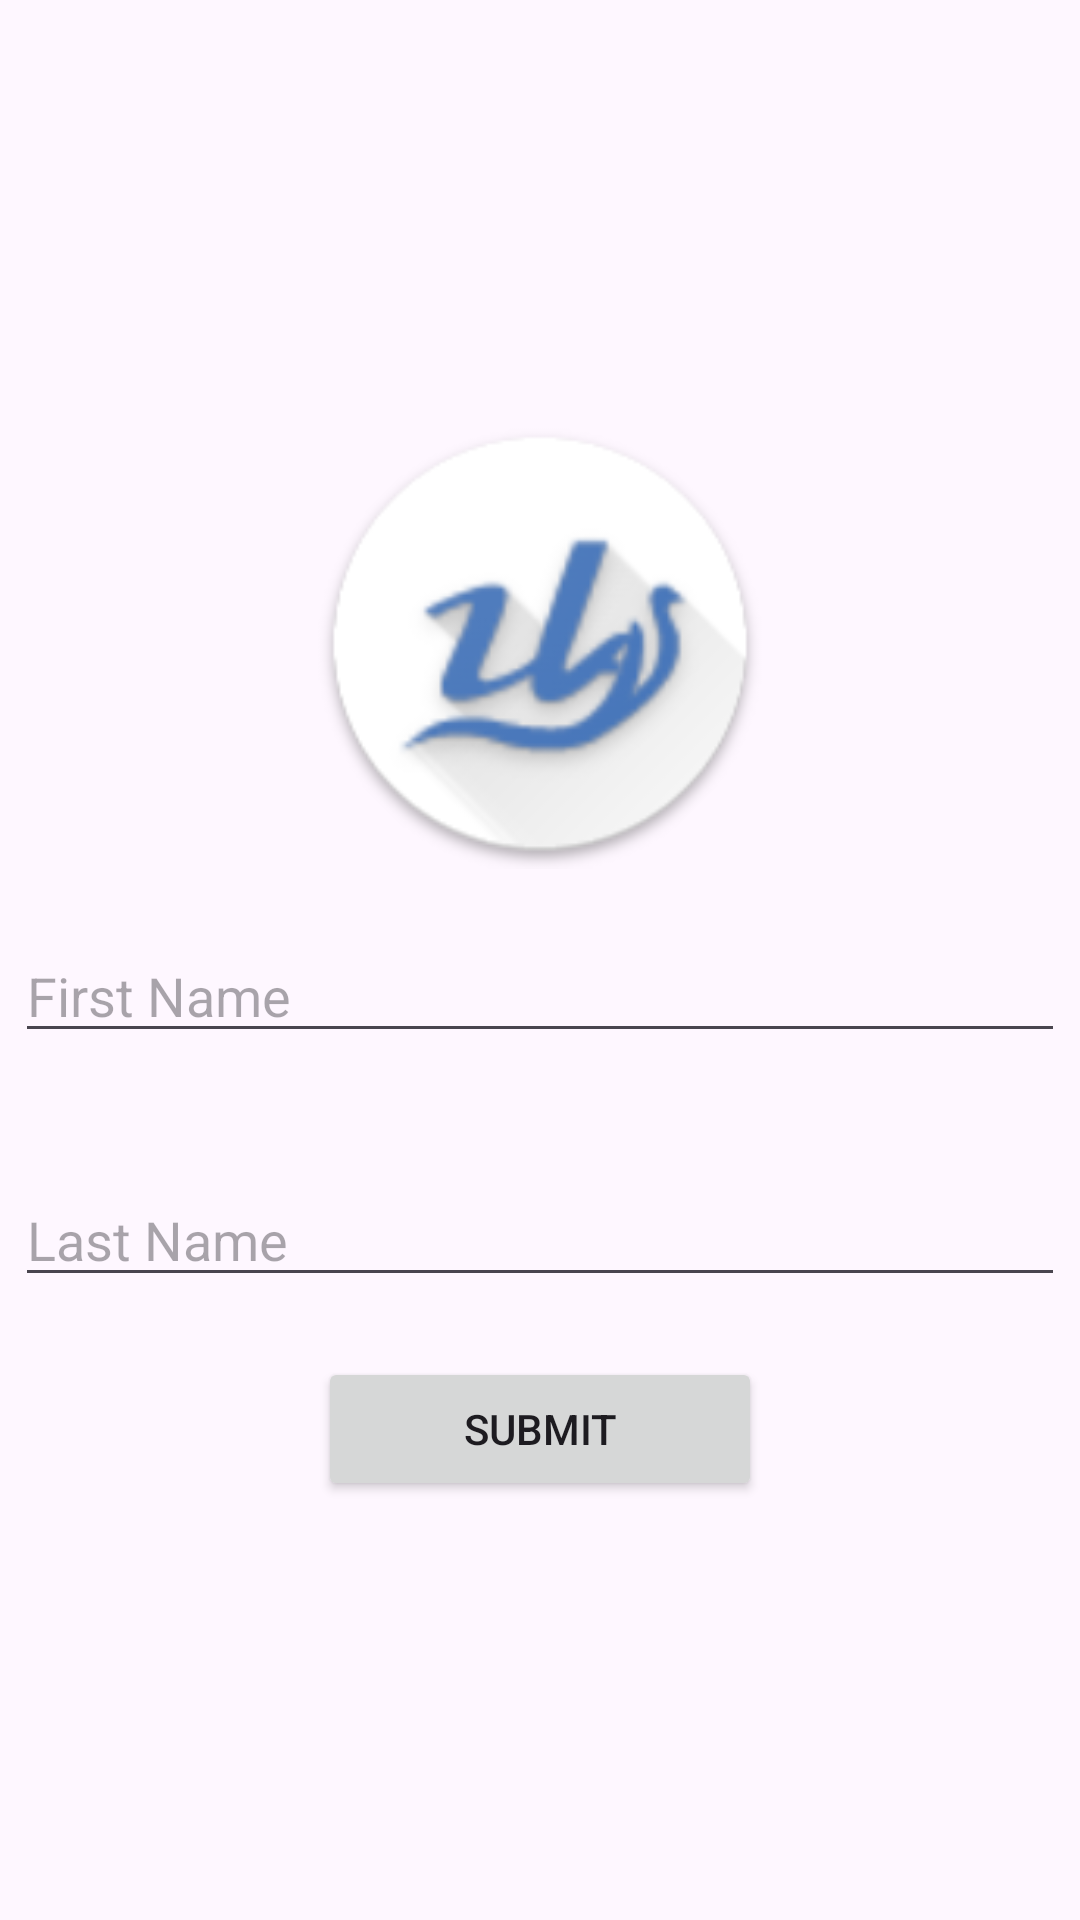

Write the Android layout XML for this screen, with the resource values it uses.
<!-- AndroidManifest.xml: application theme Theme.MyForm -->
<!-- res/layout/activity_main.xml -->
<?xml version="1.0" encoding="utf-8"?>
<androidx.constraintlayout.widget.ConstraintLayout xmlns:android="http://schemas.android.com/apk/res/android"
    xmlns:app="http://schemas.android.com/apk/res-auto"
    xmlns:tools="http://schemas.android.com/tools"
    android:id="@+id/main"
    android:layout_width="match_parent"
    android:layout_height="match_parent"
    tools:context=".MainActivity">

    <LinearLayout
        android:layout_width="match_parent"
        android:layout_height="match_parent"
        android:orientation="vertical"
        android:background="@mipmap/background"
        android:gravity="center">
        <ImageView
            android:layout_width="150dp"
            android:layout_height="150dp"
            android:src="@mipmap/ic_launcher"
            />

        <EditText
            android:id="@+id/txtFname"
            android:hint="First Name"
            android:layout_width="350dp"
            android:layout_margin="20dp"
            android:layout_height="wrap_content"
            android:ems="10"
            android:inputType="text" />

        <EditText
            android:id="@+id/txtLname"
            android:layout_width="350dp"
            android:layout_height="wrap_content"
            android:layout_margin="20dp"
            android:hint="@string/lname"
            android:ems="10"
            android:textColor="@color/red"
            android:inputType="text" />

        <Button
            android:id="@+id/btnSend"
            android:layout_width="148dp"
            android:layout_height="wrap_content"
            android:text="Submit" />

    </LinearLayout>
</androidx.constraintlayout.widget.ConstraintLayout>
<!-- resources referenced by this layout -->
<resources>
  <color name="red">#F40D0D</color>
  <!-- mipmap ic_launcher: png bitmap (mipmap-hdpi, 6061 bytes) -->
  <string name="lname">Last Name</string>
  <style name="Theme.MyForm" parent="Base.Theme.MyForm" />
  <style name="Base.Theme.MyForm" parent="Theme.Material3.DayNight.NoActionBar">
          
          
      </style>
</resources>
